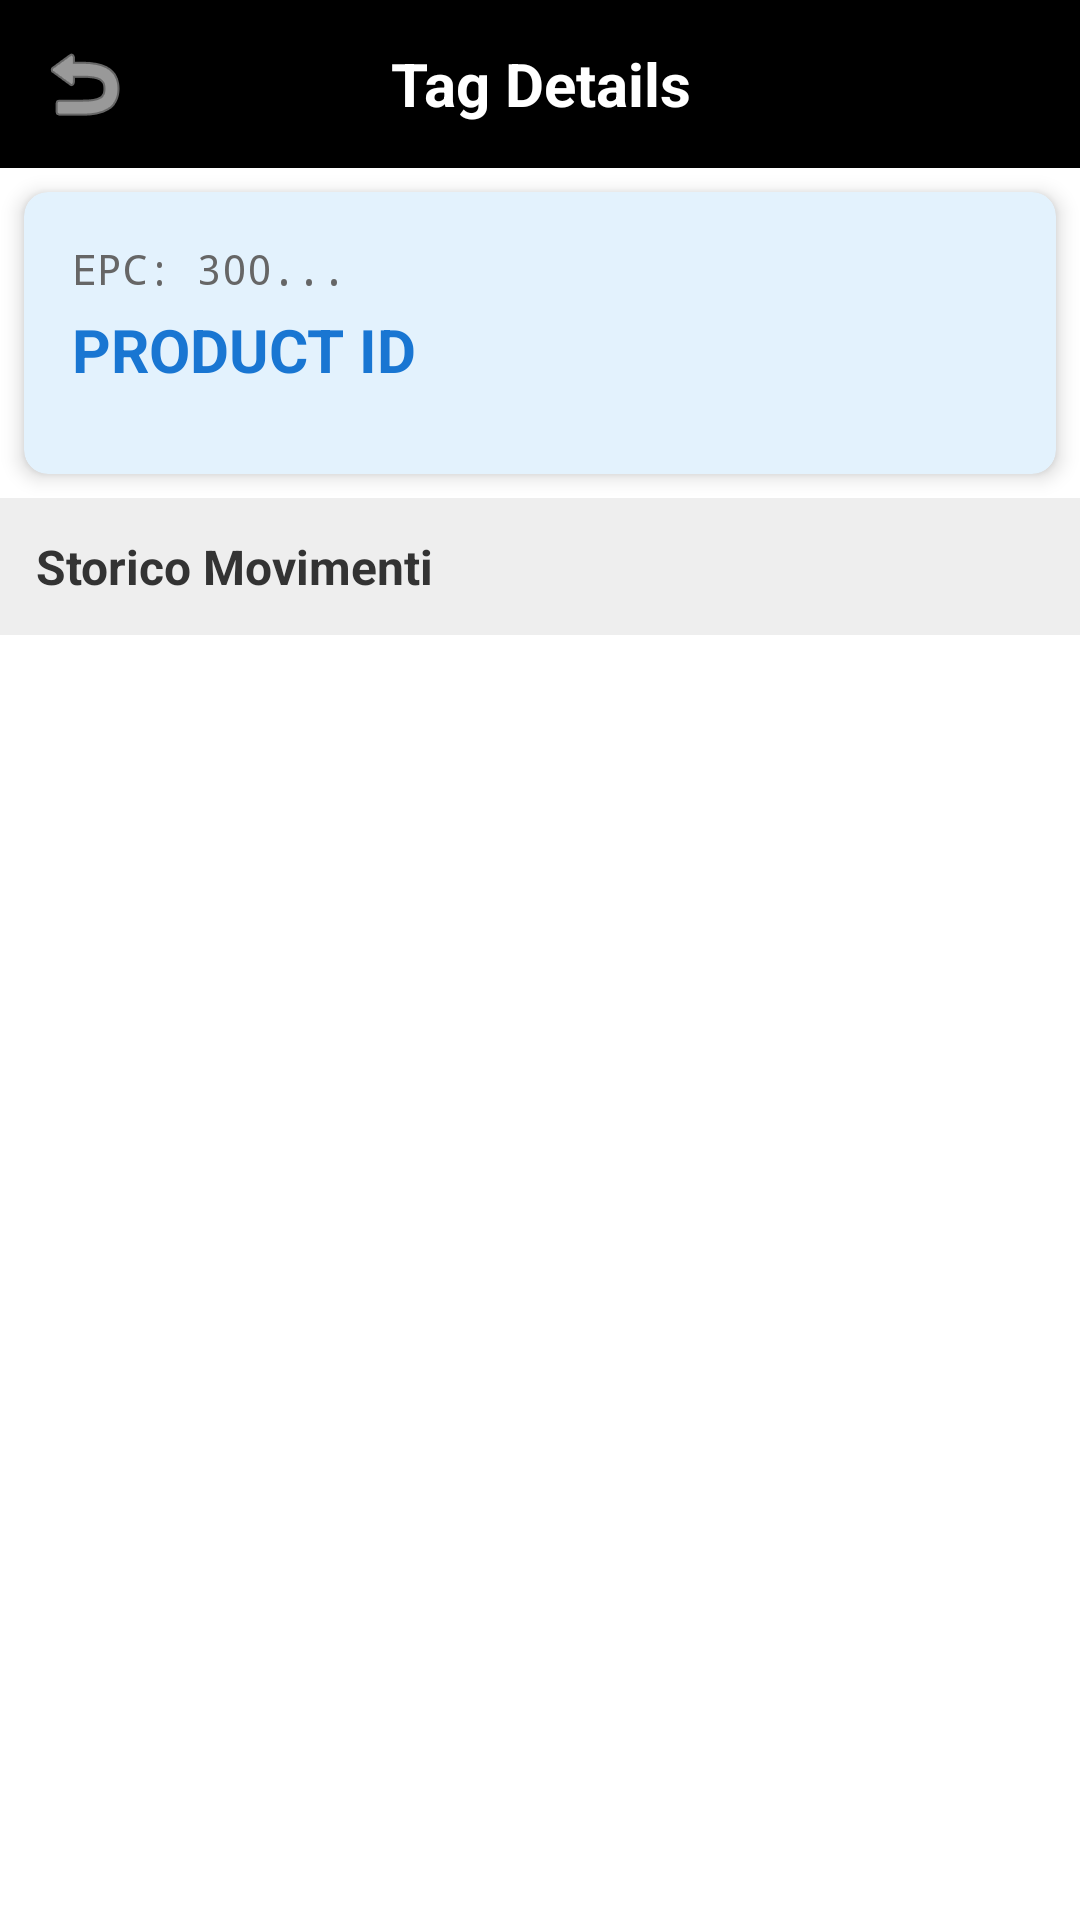

Layout XML and referenced resources for this Android screen:
<!-- AndroidManifest.xml: application theme Theme.RFIDReader -->
<!-- res/layout/activity_tag_detail.xml -->
<?xml version="1.0" encoding="utf-8"?>
<LinearLayout xmlns:android="http://schemas.android.com/apk/res/android"
    xmlns:app="http://schemas.android.com/apk/res-auto"
    android:layout_width="match_parent"
    android:layout_height="match_parent"
    android:orientation="vertical">

    
    <LinearLayout
        android:layout_width="match_parent"
        android:layout_height="56dp"
        android:background="#000000"
        android:orientation="horizontal"
        android:gravity="center_vertical"
        android:padding="8dp">

        <ImageButton
            android:id="@+id/btnBack"
            android:layout_width="40dp"
            android:layout_height="40dp"
            android:background="?attr/selectableItemBackgroundBorderless"
            android:src="@android:drawable/ic_menu_revert"
            android:contentDescription="Back"
            android:tint="#FFFFFF" />

        <TextView
            android:layout_width="0dp"
            android:layout_height="wrap_content"
            android:layout_weight="1"
            android:text="Tag Details"
            android:textColor="#FFFFFF"
            android:textSize="20sp"
            android:textStyle="bold"
            android:gravity="center" />

        <View android:layout_width="40dp" android:layout_height="40dp"/>
    </LinearLayout>

    
    <androidx.cardview.widget.CardView
        android:layout_width="match_parent"
        android:layout_height="wrap_content"
        android:layout_margin="8dp"
        app:cardCornerRadius="8dp"
        app:cardElevation="4dp"
        app:cardBackgroundColor="#E3F2FD">

        <LinearLayout
            android:layout_width="match_parent"
            android:layout_height="wrap_content"
            android:orientation="vertical"
            android:padding="16dp">

            <TextView
                android:id="@+id/tvEpc"
                android:layout_width="wrap_content"
                android:layout_height="wrap_content"
                android:text="EPC: 300..."
                android:textSize="14sp"
                android:textColor="#666666"
                android:fontFamily="monospace" />

            <TextView
                android:id="@+id/tvProductId"
                android:layout_width="wrap_content"
                android:layout_height="wrap_content"
                android:text="PRODUCT ID"
                android:textSize="20sp"
                android:textStyle="bold"
                android:textColor="#1976D2"
                android:layout_marginTop="4dp" />

            <LinearLayout
                android:id="@+id/glProductFields"
                android:layout_width="match_parent"
                android:layout_height="wrap_content"
                android:orientation="vertical"
                android:layout_marginTop="12dp">
                
            </LinearLayout>
        </LinearLayout>
    </androidx.cardview.widget.CardView>

    <TextView
        android:layout_width="match_parent"
        android:layout_height="wrap_content"
        android:text="Storico Movimenti"
        android:textSize="16sp"
        android:textStyle="bold"
        android:textColor="#333333"
        android:padding="12dp"
        android:background="#EEEEEE" />

    
    <androidx.recyclerview.widget.RecyclerView
        android:id="@+id/rvHistory"
        android:layout_width="match_parent"
        android:layout_height="0dp"
        android:layout_weight="1"
        android:padding="8dp"
        android:clipToPadding="false" />

    <ProgressBar
        android:id="@+id/progressBar"
        android:layout_width="wrap_content"
        android:layout_height="wrap_content"
        android:layout_gravity="center"
        android:visibility="gone" />

</LinearLayout>
<!-- resources referenced by this layout -->
<resources>
  <style name="Theme.RFIDReader" parent="Theme.MaterialComponents.DayNight.DarkActionBar">
          <item name="colorPrimary">#2196F3</item>
          <item name="colorPrimaryDark">#1976D2</item>
          <item name="colorAccent">#03DAC5</item>
      </style>
</resources>
